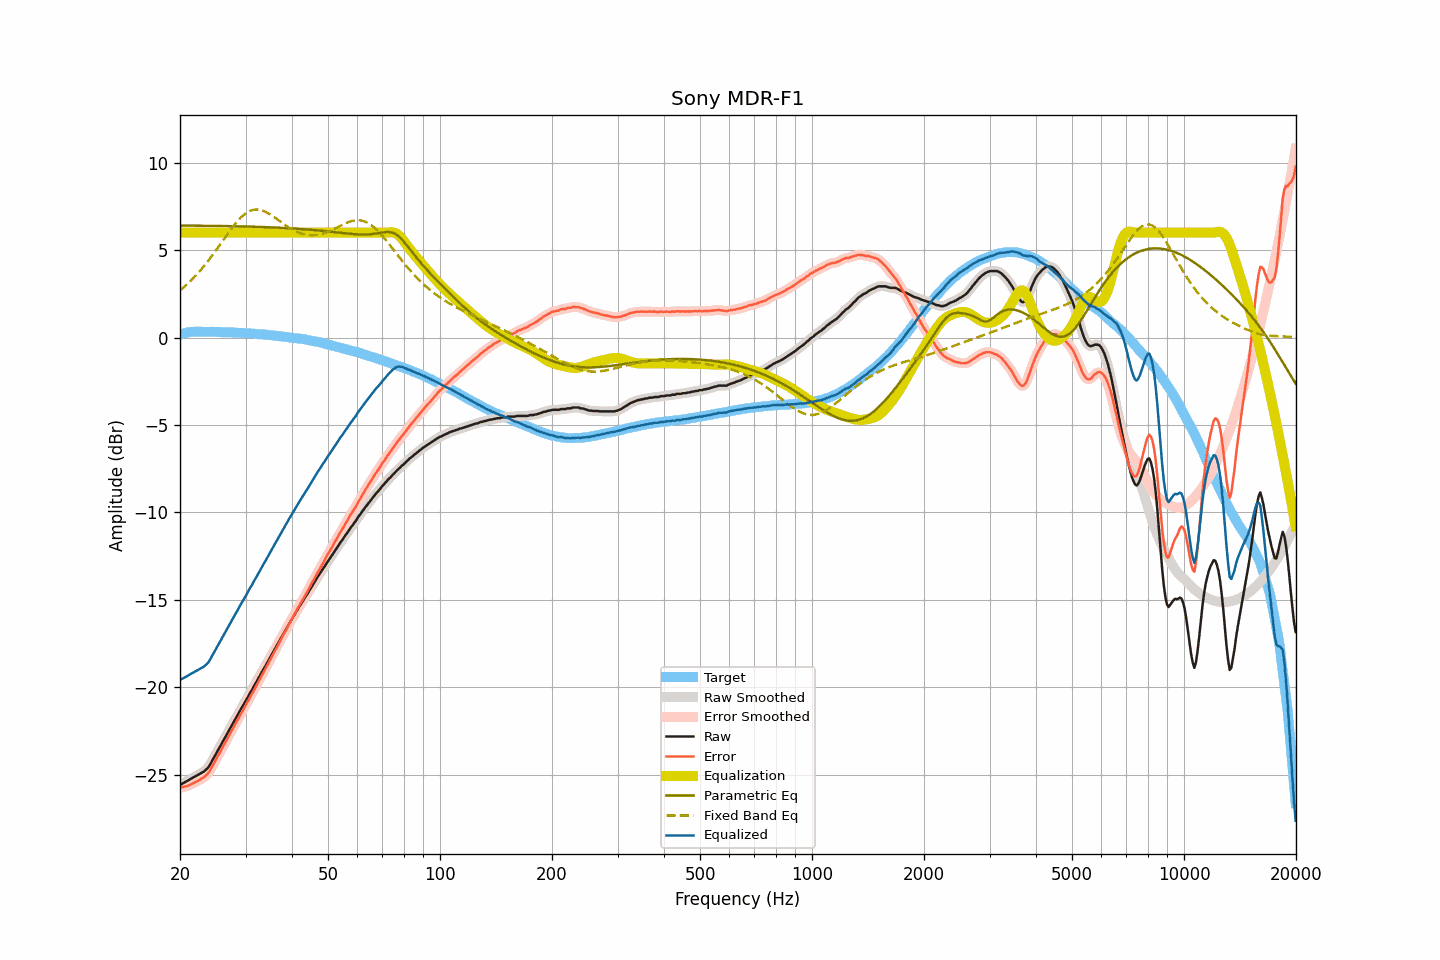

Values plotted in this chart, from the file beside it:
frequency, raw, smoothed, error, error_smoothed, equalization, parametric_eq, fixed_band_eq, equalized_raw, equalized_smoothed, target
20.00, -25.58, -25.58, -25.74, -25.74, 6.00, 6.40, 2.69, -19.58, -19.58, 0.16
20.20, -25.53, -25.53, -25.72, -25.72, 6.00, 6.40, 2.77, -19.53, -19.53, 0.19
20.40, -25.48, -25.48, -25.70, -25.70, 6.00, 6.40, 2.85, -19.48, -19.48, 0.22
20.61, -25.43, -25.43, -25.67, -25.68, 6.00, 6.40, 2.93, -19.43, -19.43, 0.24
20.81, -25.38, -25.38, -25.65, -25.65, 6.00, 6.40, 3.01, -19.38, -19.38, 0.27
21.02, -25.33, -25.33, -25.63, -25.62, 6.00, 6.40, 3.10, -19.33, -19.33, 0.30
21.23, -25.27, -25.27, -25.58, -25.59, 6.00, 6.40, 3.18, -19.27, -19.27, 0.31
21.44, -25.22, -25.22, -25.54, -25.54, 6.00, 6.40, 3.28, -19.22, -19.22, 0.32
21.66, -25.17, -25.17, -25.50, -25.50, 6.00, 6.40, 3.37, -19.17, -19.17, 0.33
21.87, -25.12, -25.12, -25.45, -25.45, 6.00, 6.40, 3.46, -19.12, -19.12, 0.33
22.09, -25.07, -25.07, -25.41, -25.41, 6.00, 6.40, 3.56, -19.07, -19.07, 0.34
22.31, -25.02, -25.02, -25.36, -25.36, 6.00, 6.39, 3.66, -19.02, -19.02, 0.34
22.54, -24.96, -24.96, -25.30, -25.30, 6.00, 6.39, 3.77, -18.96, -18.96, 0.34
22.76, -24.91, -24.92, -25.25, -25.25, 6.00, 6.39, 3.87, -18.91, -18.92, 0.34
22.99, -24.86, -24.86, -25.19, -25.19, 6.00, 6.39, 3.98, -18.86, -18.86, 0.33
23.22, -24.81, -24.80, -25.14, -25.13, 6.00, 6.39, 4.09, -18.81, -18.80, 0.33
23.45, -24.72, -24.73, -25.04, -25.05, 6.00, 6.39, 4.21, -18.72, -18.73, 0.32
23.69, -24.64, -24.64, -24.97, -24.96, 6.00, 6.39, 4.32, -18.64, -18.64, 0.32
23.92, -24.53, -24.52, -24.85, -24.84, 6.00, 6.39, 4.44, -18.53, -18.52, 0.32
24.16, -24.37, -24.37, -24.70, -24.70, 6.00, 6.39, 4.56, -18.37, -18.37, 0.33
24.40, -24.20, -24.21, -24.53, -24.53, 6.00, 6.39, 4.69, -18.20, -18.21, 0.33
24.65, -24.03, -24.03, -24.35, -24.36, 6.00, 6.38, 4.81, -18.03, -18.03, 0.32
24.89, -23.88, -23.87, -24.20, -24.19, 6.00, 6.38, 4.94, -17.88, -17.87, 0.32
25.14, -23.70, -23.71, -24.02, -24.02, 6.00, 6.38, 5.07, -17.70, -17.71, 0.32
25.39, -23.55, -23.54, -23.86, -23.86, 6.00, 6.38, 5.20, -17.55, -17.54, 0.32
25.65, -23.37, -23.38, -23.69, -23.69, 6.00, 6.38, 5.33, -17.37, -17.38, 0.32
25.91, -23.21, -23.21, -23.52, -23.52, 6.00, 6.38, 5.46, -17.21, -17.21, 0.31
26.16, -23.04, -23.04, -23.34, -23.35, 6.00, 6.38, 5.59, -17.04, -17.04, 0.30
26.43, -22.87, -22.87, -23.18, -23.18, 6.00, 6.37, 5.72, -16.87, -16.87, 0.30
26.69, -22.71, -22.71, -23.01, -23.01, 6.00, 6.37, 5.85, -16.71, -16.71, 0.30
26.96, -22.54, -22.54, -22.84, -22.84, 6.00, 6.37, 5.98, -16.54, -16.54, 0.30
27.23, -22.38, -22.38, -22.68, -22.67, 6.00, 6.37, 6.10, -16.38, -16.38, 0.30
27.50, -22.20, -22.21, -22.50, -22.51, 6.00, 6.37, 6.23, -16.20, -16.21, 0.30
27.77, -22.05, -22.05, -22.34, -22.34, 6.00, 6.37, 6.35, -16.05, -16.05, 0.29
28.05, -21.89, -21.89, -22.17, -22.17, 6.00, 6.36, 6.46, -15.89, -15.89, 0.29
28.33, -21.72, -21.72, -21.99, -22.00, 6.00, 6.36, 6.57, -15.72, -15.72, 0.27
28.62, -21.56, -21.56, -21.84, -21.83, 6.00, 6.36, 6.68, -15.56, -15.56, 0.27
28.90, -21.39, -21.40, -21.66, -21.66, 6.00, 6.36, 6.78, -15.39, -15.40, 0.27
29.19, -21.23, -21.23, -21.49, -21.50, 6.00, 6.36, 6.88, -15.23, -15.23, 0.26
29.48, -21.08, -21.07, -21.35, -21.33, 6.00, 6.35, 6.96, -15.08, -15.07, 0.27
29.78, -20.90, -20.91, -21.16, -21.17, 6.00, 6.35, 7.04, -14.90, -14.91, 0.26
30.08, -20.75, -20.75, -21.01, -21.00, 6.00, 6.35, 7.11, -14.75, -14.75, 0.25
30.38, -20.59, -20.58, -20.83, -20.83, 6.00, 6.35, 7.17, -14.59, -14.58, 0.24
30.68, -20.41, -20.43, -20.65, -20.66, 6.00, 6.34, 7.22, -14.41, -14.43, 0.24
30.99, -20.26, -20.26, -20.49, -20.49, 6.00, 6.34, 7.26, -14.26, -14.26, 0.23
31.30, -20.11, -20.10, -20.34, -20.33, 6.00, 6.34, 7.29, -14.11, -14.10, 0.23
31.61, -19.93, -19.94, -20.15, -20.16, 6.00, 6.34, 7.31, -13.93, -13.94, 0.22
31.93, -19.77, -19.77, -19.98, -19.99, 6.00, 6.33, 7.32, -13.77, -13.77, 0.21
32.24, -19.62, -19.61, -19.82, -19.81, 6.00, 6.33, 7.32, -13.62, -13.61, 0.20
32.57, -19.44, -19.45, -19.64, -19.64, 6.00, 6.33, 7.31, -13.44, -13.45, 0.20
32.89, -19.29, -19.28, -19.48, -19.47, 6.00, 6.32, 7.30, -13.29, -13.28, 0.19
33.22, -19.11, -19.12, -19.29, -19.30, 6.00, 6.32, 7.27, -13.11, -13.12, 0.18
33.55, -18.96, -18.96, -19.14, -19.13, 6.00, 6.32, 7.24, -12.96, -12.96, 0.18
33.89, -18.80, -18.80, -18.97, -18.96, 6.00, 6.31, 7.20, -12.80, -12.80, 0.16
34.23, -18.63, -18.63, -18.79, -18.79, 6.00, 6.31, 7.15, -12.63, -12.63, 0.16
34.57, -18.47, -18.47, -18.62, -18.62, 6.00, 6.31, 7.10, -12.47, -12.47, 0.15
34.92, -18.30, -18.30, -18.44, -18.44, 6.00, 6.30, 7.05, -12.30, -12.30, 0.14
35.27, -18.14, -18.14, -18.27, -18.27, 6.00, 6.30, 6.99, -12.14, -12.14, 0.13
35.62, -17.97, -17.98, -18.09, -18.09, 6.00, 6.30, 6.92, -11.97, -11.98, 0.12
35.97, -17.81, -17.81, -17.91, -17.92, 6.00, 6.29, 6.86, -11.81, -11.81, 0.10
... 635 more rows
